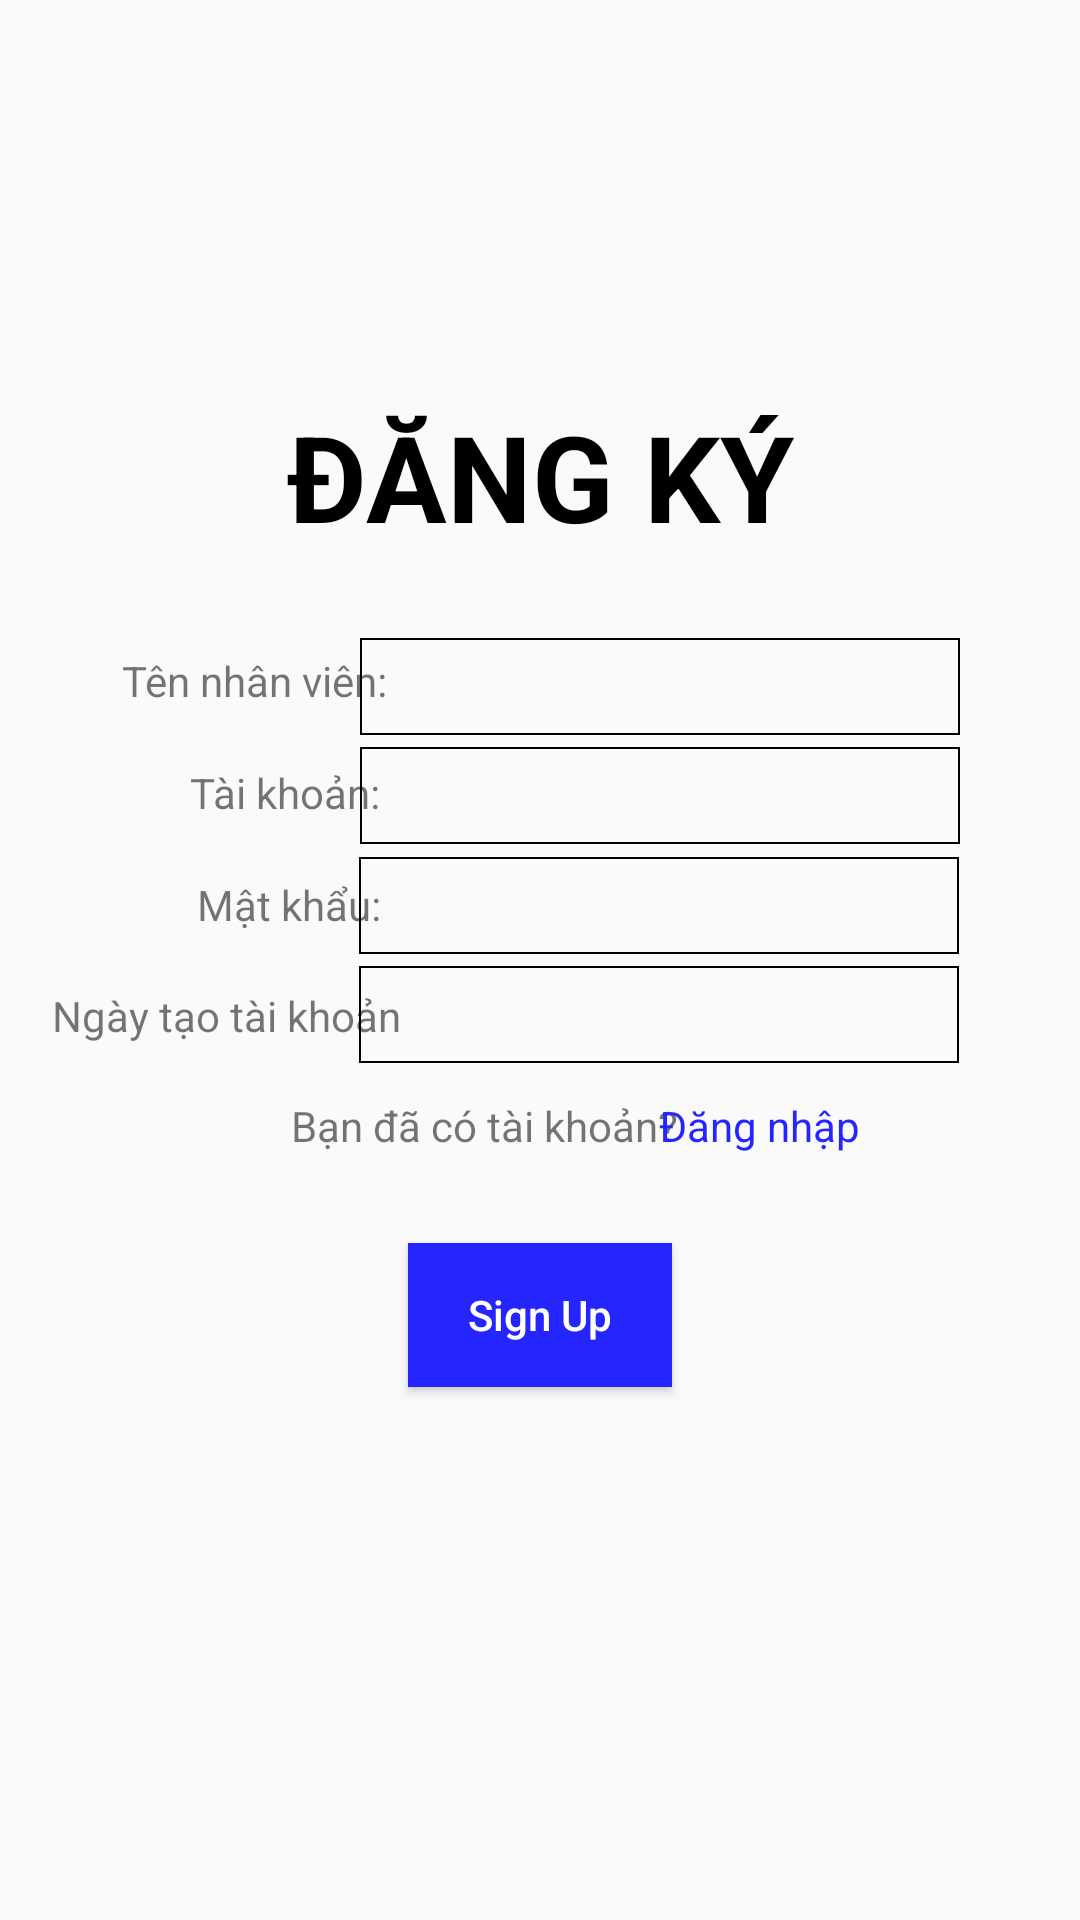

The Android layout XML behind this screen, and the referenced resources:
<!-- AndroidManifest.xml: application theme Theme.CuaHangBanHoa1 -->
<!-- res/layout/activity_sign_up.xml -->
<?xml version="1.0" encoding="utf-8"?>
<androidx.constraintlayout.widget.ConstraintLayout xmlns:android="http://schemas.android.com/apk/res/android"
    xmlns:app="http://schemas.android.com/apk/res-auto"
    xmlns:tools="http://schemas.android.com/tools"
    android:layout_width="match_parent"
    android:layout_height="match_parent"
    tools:context=".SignUp_Login.SignUp">


    <TextView
        android:id="@+id/lbDangKy"
        android:layout_width="wrap_content"
        android:layout_height="wrap_content"
        android:text="Đăng ký"
        android:textAllCaps="true"
        android:textColor="@color/black"
        android:textSize="40dp"
        android:textStyle="bold"
        app:layout_constraintBottom_toBottomOf="parent"
        app:layout_constraintEnd_toEndOf="parent"
        app:layout_constraintHorizontal_bias="0.5"
        app:layout_constraintStart_toStartOf="parent"
        app:layout_constraintTop_toTopOf="parent"
        app:layout_constraintVertical_bias="0.225" />

    <TextView
        android:id="@+id/tvName"
        android:layout_width="wrap_content"
        android:layout_height="wrap_content"
        android:text="Tên nhân viên:"
        app:layout_constraintBottom_toBottomOf="parent"
        app:layout_constraintEnd_toEndOf="parent"
        app:layout_constraintHorizontal_bias="0.15"
        app:layout_constraintStart_toStartOf="parent"
        app:layout_constraintTop_toTopOf="parent"
        app:layout_constraintVertical_bias="0.35" />

    <EditText
        android:id="@+id/edtName"
        android:layout_width="200dp"
        android:layout_height="wrap_content"
        android:background="@drawable/custom_edit_text"
        app:layout_constraintBottom_toBottomOf="parent"
        app:layout_constraintEnd_toEndOf="parent"
        app:layout_constraintHorizontal_bias="0.75"
        app:layout_constraintStart_toStartOf="parent"
        app:layout_constraintTop_toTopOf="parent"
        app:layout_constraintVertical_bias="0.35" />


    <TextView
        android:id="@+id/tvUsername"
        android:layout_width="wrap_content"
        android:layout_height="wrap_content"
        android:text="Tài khoản:"
        app:layout_constraintBottom_toBottomOf="parent"
        app:layout_constraintEnd_toEndOf="parent"
        app:layout_constraintHorizontal_bias="0.213"
        app:layout_constraintStart_toStartOf="parent"
        app:layout_constraintTop_toTopOf="parent"
        app:layout_constraintVertical_bias="0.41" />

    <EditText
        android:id="@+id/edtUsername"
        android:layout_width="200dp"
        android:layout_height="wrap_content"
        android:background="@drawable/custom_edit_text"
        app:layout_constraintBottom_toBottomOf="parent"
        app:layout_constraintEnd_toEndOf="parent"
        app:layout_constraintHorizontal_bias="0.75"
        app:layout_constraintStart_toStartOf="parent"
        app:layout_constraintTop_toTopOf="parent"
        app:layout_constraintVertical_bias="0.41" />


    <TextView
        android:id="@+id/tvPassword"
        android:layout_width="wrap_content"
        android:layout_height="wrap_content"
        android:text="Mật khẩu:"
        app:layout_constraintBottom_toBottomOf="parent"
        app:layout_constraintEnd_toEndOf="parent"
        app:layout_constraintHorizontal_bias="0.22"
        app:layout_constraintStart_toStartOf="parent"
        app:layout_constraintTop_toTopOf="parent"
        app:layout_constraintVertical_bias="0.47" />

    <EditText
        android:id="@+id/edtPassword"
        android:layout_width="200dp"
        android:layout_height="wrap_content"
        android:background="@drawable/custom_edit_text"
        android:inputType="textPassword"
        app:layout_constraintBottom_toBottomOf="parent"
        app:layout_constraintEnd_toEndOf="parent"
        app:layout_constraintHorizontal_bias="0.748"
        app:layout_constraintStart_toStartOf="parent"
        app:layout_constraintTop_toTopOf="parent"
        app:layout_constraintVertical_bias="0.47" />


    <TextView
        android:id="@+id/tvDate"
        android:layout_width="wrap_content"
        android:layout_height="wrap_content"
        android:text="Ngày tạo tài khoản"
        app:layout_constraintBottom_toBottomOf="parent"
        app:layout_constraintEnd_toEndOf="parent"
        app:layout_constraintHorizontal_bias="0.071"
        app:layout_constraintStart_toStartOf="parent"
        app:layout_constraintTop_toTopOf="parent"
        app:layout_constraintVertical_bias="0.53" />

    <EditText
        android:id="@+id/edtDate"
        android:layout_width="200dp"
        android:layout_height="wrap_content"
        android:background="@drawable/custom_edit_text"
        android:inputType="date"
        app:layout_constraintBottom_toBottomOf="parent"
        app:layout_constraintEnd_toEndOf="parent"
        app:layout_constraintHorizontal_bias="0.748"
        app:layout_constraintStart_toStartOf="parent"
        app:layout_constraintTop_toTopOf="parent"
        app:layout_constraintVertical_bias="0.53" />



    <TextView
        android:id="@+id/textView4"
        android:layout_width="wrap_content"
        android:layout_height="wrap_content"
        android:text="Bạn đã có tài khoản?"
        app:layout_constraintBottom_toBottomOf="parent"
        app:layout_constraintEnd_toEndOf="parent"
        app:layout_constraintHorizontal_bias="0.42"
        app:layout_constraintStart_toStartOf="parent"
        app:layout_constraintTop_toTopOf="parent"
        app:layout_constraintVertical_bias="0.589" />

    <TextView
        android:id="@+id/tvLogin"
        android:layout_width="wrap_content"
        android:layout_height="wrap_content"
        android:text="Đăng nhập"
        android:textColor="@color/blue"
        app:layout_constraintBottom_toBottomOf="parent"
        app:layout_constraintEnd_toEndOf="parent"
        app:layout_constraintHorizontal_bias="0.75"
        app:layout_constraintStart_toStartOf="parent"
        app:layout_constraintTop_toTopOf="parent"
        app:layout_constraintVertical_bias="0.589" />

    <Button
        android:id="@+id/btnSignUp"
        android:layout_width="wrap_content"
        android:layout_height="wrap_content"
        android:text="Sign Up"
        android:textColor="@color/white"
        android:background="@color/blue"
        android:textAllCaps="false"
        app:layout_constraintBottom_toBottomOf="parent"
        app:layout_constraintEnd_toEndOf="parent"
        app:layout_constraintHorizontal_bias="0.5"
        app:layout_constraintStart_toStartOf="parent"
        app:layout_constraintTop_toTopOf="parent"
        app:layout_constraintVertical_bias="0.7" />


</androidx.constraintlayout.widget.ConstraintLayout>
<!-- resources referenced by this layout -->
<resources>
  <color name="black">#FF000000</color>
  <color name="blue">#2525FF</color>
  <color name="white">#FFFFFFFF</color>
  <!-- drawable custom_edit_text (drawable) -->
  <?xml version="1.0" encoding="utf-8"?>
  <shape xmlns:android="http://schemas.android.com/apk/res/android"
      android:shape="rectangle"
      >
  
      <padding
          android:top="4dp"
          android:bottom="4dp"
          android:left="4dp"
          android:right="4dp"/>
      <stroke
          android:color="@color/black"
          android:width="2px"
          />
  
  </shape>
  <style name="Theme.CuaHangBanHoa1" parent="Base.Theme.CuaHangBanHoa1" />
  <style name="Base.Theme.CuaHangBanHoa1" parent="Theme.AppCompat.DayNight.NoActionBar">
          
          
      </style>
</resources>
